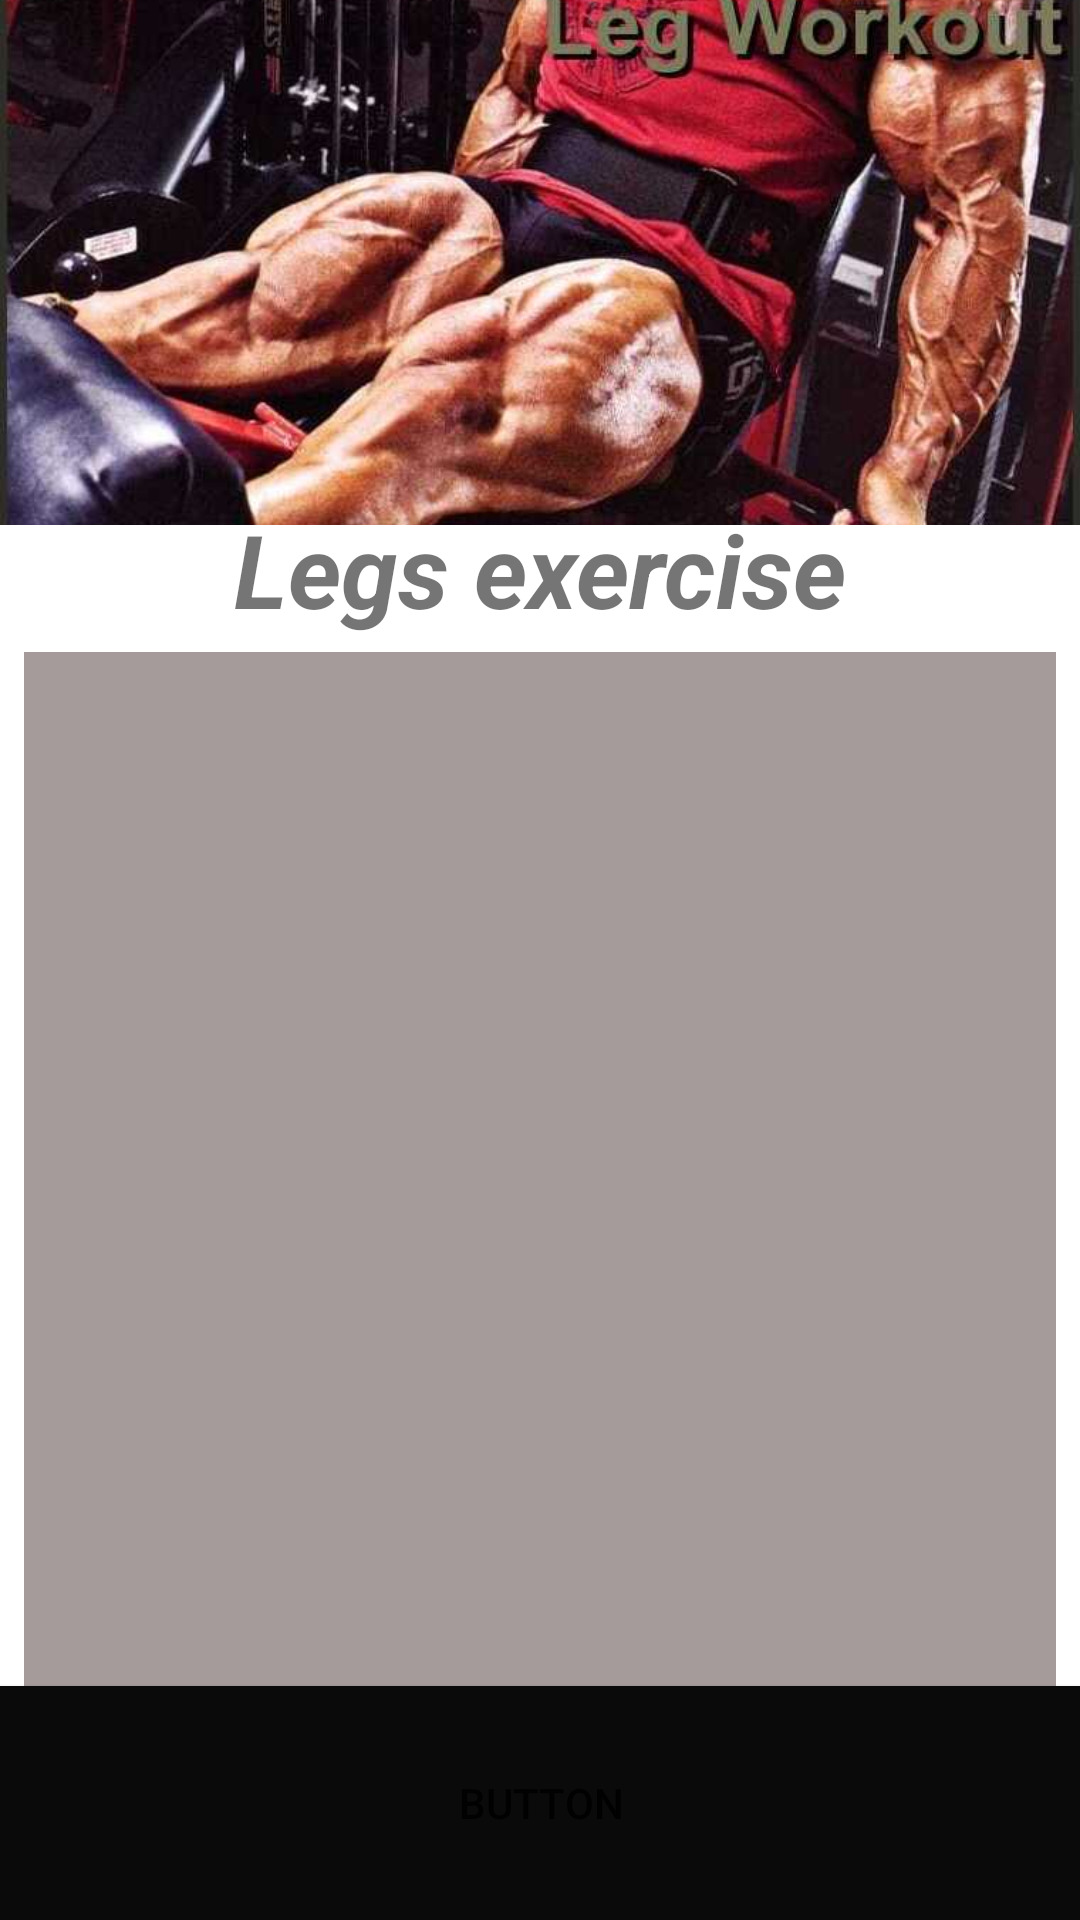

The Android layout XML behind this screen, and the referenced resources:
<!-- AndroidManifest.xml: application theme Theme.Becomefit -->
<!-- res/layout/activity_exelegs.xml -->
<?xml version="1.0" encoding="utf-8"?>
<androidx.constraintlayout.widget.ConstraintLayout xmlns:android="http://schemas.android.com/apk/res/android"
    xmlns:app="http://schemas.android.com/apk/res-auto"
    xmlns:tools="http://schemas.android.com/tools"
    android:layout_width="match_parent"
    android:layout_height="match_parent"
    tools:context=".exelegs">
    <ImageView
        android:id="@+id/imageView3"
        android:layout_width="match_parent"
        android:layout_height="175dp"
        android:contentDescription="@string/legs"
        android:scaleType="centerCrop"
        app:layout_constraintEnd_toEndOf="parent"
        app:layout_constraintStart_toStartOf="parent"
        app:layout_constraintTop_toTopOf="parent"
        app:srcCompat="@drawable/leg" />

    <ListView
        android:id="@+id/listview"
        android:layout_width="match_parent"
        android:layout_height="348dp"
        android:layout_marginStart="8dp"
        android:layout_marginTop="5dp"
        android:layout_marginEnd="8dp"
        android:layout_marginBottom="5dp"
        android:background="#A59B9B"
        app:layout_constraintBottom_toTopOf="@+id/button5"
        app:layout_constraintEnd_toEndOf="parent"
        app:layout_constraintHorizontal_bias="0.0"
        app:layout_constraintStart_toStartOf="parent"
        app:layout_constraintTop_toBottomOf="@+id/textView4" />

    <Button
        android:id="@+id/button5"
        android:layout_width="409dp"
        android:layout_height="78dp"
        android:background="#0B0A0A"
        android:text="@string/button"
        app:layout_constraintBottom_toBottomOf="parent"
        app:layout_constraintEnd_toEndOf="parent"
        app:layout_constraintStart_toStartOf="parent" />

    <TextView
        android:id="@+id/textView4"
        android:layout_width="match_parent"
        android:layout_height="wrap_content"
        android:foregroundGravity="center"
        android:gravity="clip_vertical|center_horizontal"
        android:text="@string/legs_exercise"
        android:textSize="34sp"
        android:textStyle="bold|italic"
        app:layout_constraintBottom_toTopOf="@+id/listview"
        app:layout_constraintEnd_toEndOf="parent"
        app:layout_constraintStart_toStartOf="parent"
        app:layout_constraintTop_toBottomOf="@+id/imageView3" />

</androidx.constraintlayout.widget.ConstraintLayout>
<!-- resources referenced by this layout -->
<resources>
  <!-- drawable leg: jpg bitmap (drawable, 42767 bytes) -->
  <string name="button">Button</string>
  <string name="legs">legs</string>
  <string name="legs_exercise">Legs exercise</string>
  <style name="Theme.Becomefit" parent="Theme.MaterialComponents.DayNight.DarkActionBar">
          
          <item name="colorPrimary">@color/black</item>
          <item name="colorPrimaryVariant">@color/purple_700</item>
          <item name="colorOnPrimary">@color/white</item>
          
          <item name="colorSecondary">@color/teal_200</item>
          <item name="colorSecondaryVariant">@color/teal_700</item>
          <item name="colorOnSecondary">@color/black</item>
          
          <item name="android:statusBarColor" tools:targetApi="l">?attr/colorPrimaryVariant</item>
          
      </style>
  <color name="black">#292826</color>
  <color name="purple_700">#090318</color>
  <color name="white">#FFFFFFFF</color>
  <color name="teal_200">#FF03DAC5</color>
  <color name="teal_700">#FF018786</color>
</resources>
